Photos from the image-classification dataset "KMC_LiverGrading" in the GitHub repository RahulVishal/NITK-liver-cancer-detection. Its 2 classes are: grade 0, grade 1.

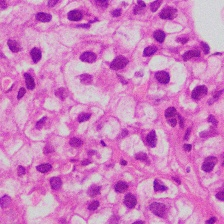
Label: grade 1

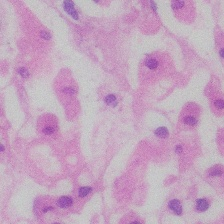
Label: grade 0

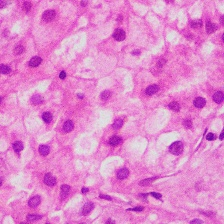
Label: grade 1

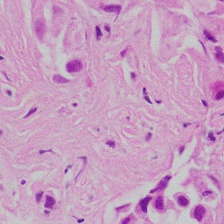
Label: grade 1

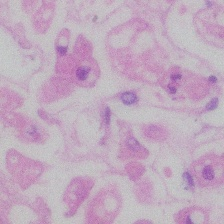
Label: grade 0

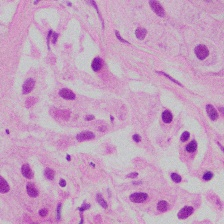
Label: grade 1
